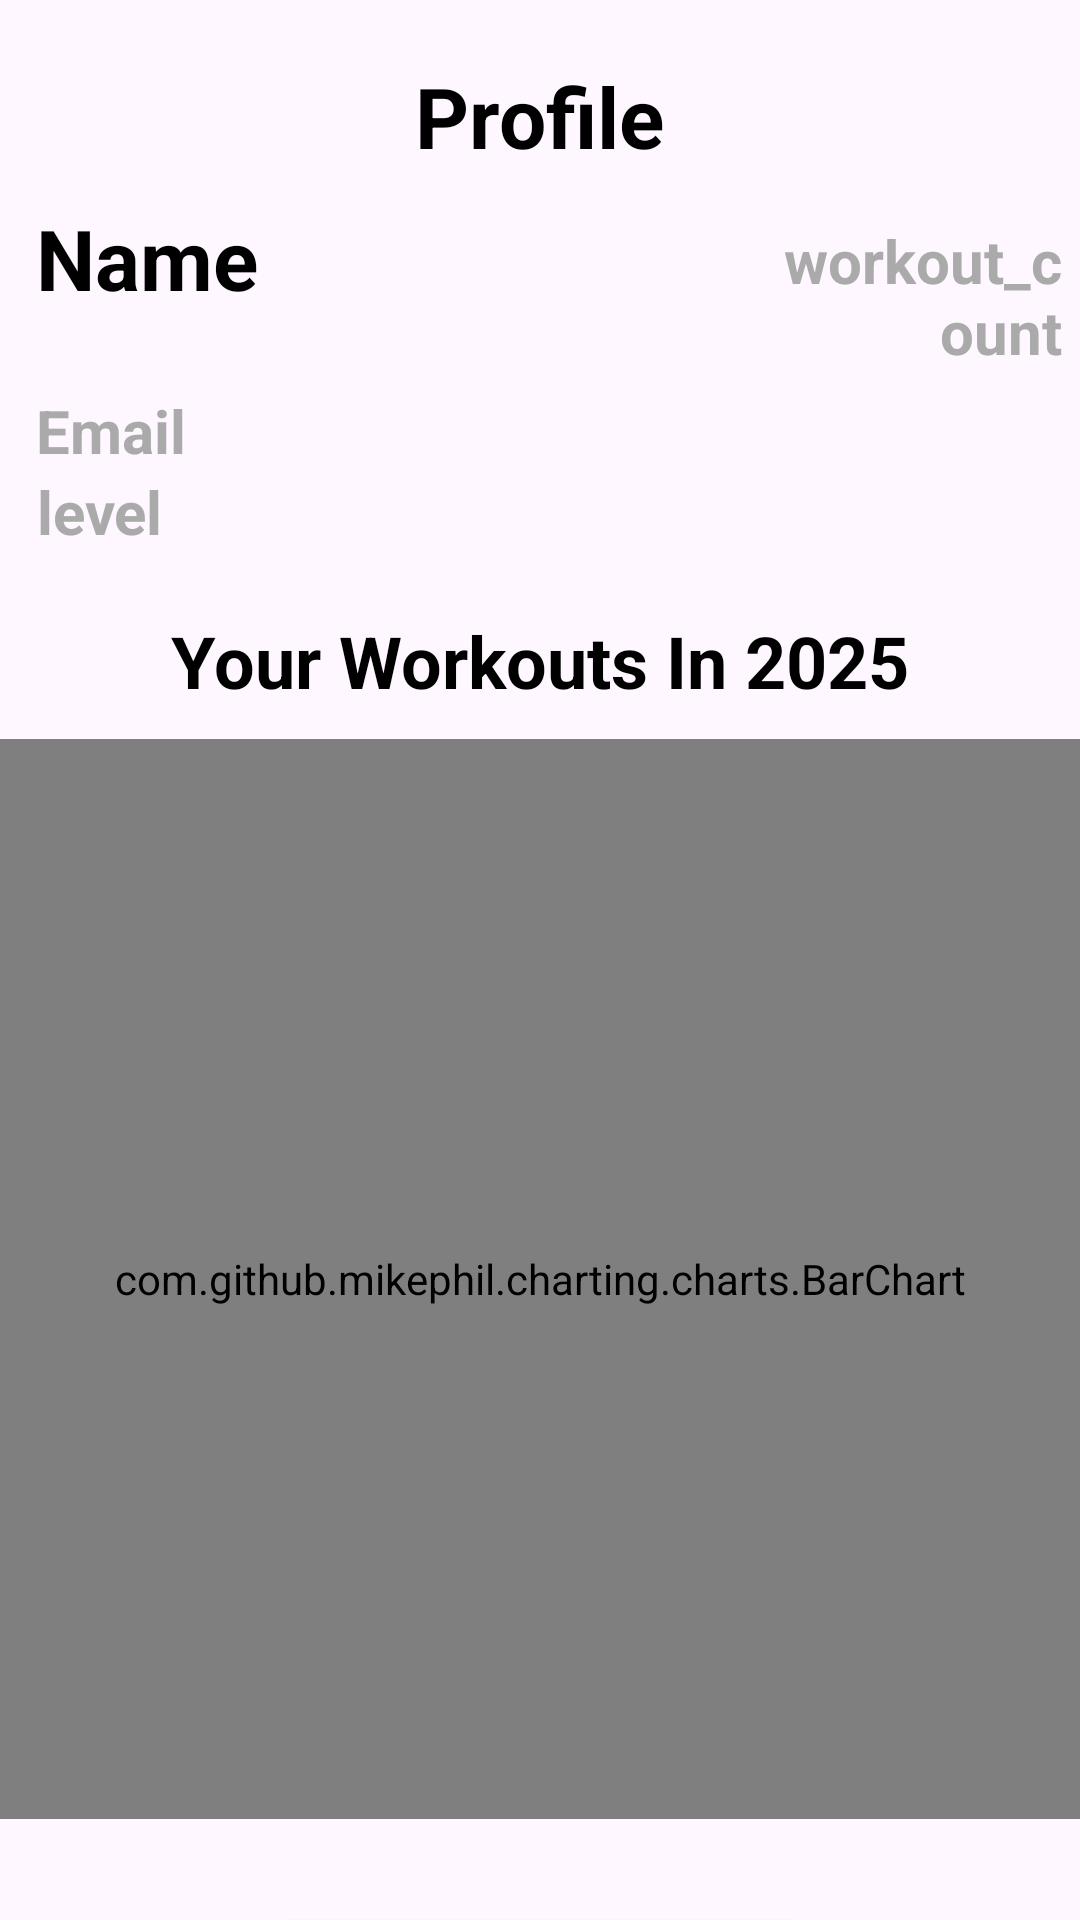

Android layout source for this screen:
<!-- AndroidManifest.xml: application theme Theme.Material3.Light -->
<!-- res/layout/activity_profile.xml -->
<?xml version="1.0" encoding="utf-8"?>
<LinearLayout
    xmlns:android="http://schemas.android.com/apk/res/android"
    xmlns:app="http://schemas.android.com/apk/res-auto"
    xmlns:tools="http://schemas.android.com/tools"
    android:layout_width="match_parent"
    android:layout_height="match_parent"
    android:orientation="vertical"
    tools:context=".ProfilePage"
    >

    
    <TextView
        android:id="@+id/profile"
        android:layout_width="wrap_content"
        android:layout_height="wrap_content"
        android:text="Profile"
        android:textSize="28sp"
        android:textStyle="bold"
        android:layout_marginTop="20dp"
        android:layout_gravity="center"
        android:textColor="@android:color/black"
        />

    
    <RelativeLayout
        android:layout_width="wrap_content"
        android:layout_height="wrap_content"
        android:layout_marginTop="10dp"
        android:layout_marginStart="12dp">
        <TextView
            android:id="@+id/username"
            android:layout_width="wrap_content"
            android:layout_height="wrap_content"
            android:text="@string/name"
            android:textSize="28sp"
            android:textStyle="bold"
            android:textColor="@android:color/black" />

        <TextView
            android:id="@+id/workout_count"
            android:layout_width="wrap_content"
            android:layout_height="wrap_content"
            android:layout_marginStart="240dp"
            android:gravity="right"
            android:padding="6dp"
            android:text="workout_count"
            android:textColor="@android:color/darker_gray"
            android:textSize="20sp"
            android:textStyle="bold" />
    </RelativeLayout>

    
    <TextView
        android:id="@+id/email"
        android:layout_width="wrap_content"
        android:layout_height="wrap_content"
        android:text="@string/email"
        android:textStyle="bold"
        android:textSize="20sp"
        android:textColor="@android:color/darker_gray"
        android:gravity="center"
        android:layout_marginStart="12dp"/>

    <TextView
        android:id="@+id/level"
        android:layout_width="wrap_content"
        android:layout_height="wrap_content"
        android:text="level"
        android:textStyle="bold"
        android:textSize="20sp"
        android:textColor="@android:color/darker_gray"
        android:gravity="center"
        android:layout_marginStart="12dp"/>

    

    <TextView
        android:layout_width="wrap_content"
        android:layout_height="wrap_content"
        android:text="Your Workouts In 2025"
        android:textSize="24sp"
        android:layout_gravity="center"
        android:textStyle="bold"
        android:textColor="@android:color/black"
        android:layout_marginTop="20sp"/>

    <com.github.mikephil.charting.charts.BarChart
        android:id="@+id/idBarChart"
        android:layout_width="380sp"
        android:layout_height="360sp"
        android:layout_gravity="center"
        android:layout_marginTop="10dp" />

    
    <Button
        android:layout_width="180dp"
        android:layout_height="60dp"
        android:text="User Info"
        android:layout_gravity="center"
        android:layout_marginTop="28dp"
        android:onClick="goToUserInfoActivity"
        android:backgroundTint="@color/button_primary"/>

    <include
        layout="@layout/toolbar"
        android:layout_width="match_parent"
        android:layout_height="wrap_content"
        android:layout_gravity="bottom" />

</LinearLayout>
<!-- res/layout/toolbar.xml (included above) -->
<?xml version="1.0" encoding="utf-8"?>
<RelativeLayout xmlns:android="http://schemas.android.com/apk/res/android"
    android:layout_width="match_parent"
    android:layout_height="wrap_content">

    
    <androidx.appcompat.widget.Toolbar
        android:id="@+id/toolbar"
        android:layout_width="match_parent"
        android:layout_height="?attr/actionBarSize"
        android:background="@color/menu1"
        android:theme="?attr/actionBarTheme"
        android:layout_alignParentBottom="true"
        android:padding="10dp">

        
        <LinearLayout
            android:layout_width="match_parent"
            android:layout_height="wrap_content"
            android:orientation="horizontal"
            android:weightSum="4"
            android:gravity="center">

            
            <ImageButton
                android:id="@+id/person_icon"
                android:layout_width="0dp"
                android:layout_height="wrap_content"
                android:layout_weight="1.1"
                android:src="@drawable/person1"
                android:background="?attr/selectableItemBackgroundBorderless"
                android:contentDescription="@string/profile_icon"
                android:onClick="goToProfilePage"/>

            

            <Button
                android:id="@+id/homeButton"
                android:layout_width="0dp"
                android:layout_height="wrap_content"
                android:layout_weight="1.2"
                android:background="?attr/selectableItemBackgroundBorderless"
                android:onClick="goToMainActivity"
                android:text="@string/home"
                android:textColor="@color/white"
                android:textSize="16sp" />

            
            <ImageButton
                android:id="@+id/dumbbell_icon"
                android:layout_width="0dp"
                android:layout_height="wrap_content"
                android:layout_weight="1.1"
                android:src="@drawable/dumbbell1"
                android:background="?attr/selectableItemBackgroundBorderless"
                android:contentDescription="@string/dumbbell_icon"
                android:scaleType="centerInside"
                android:onClick="goToWorkoutDataActivity"/>
        </LinearLayout>

    </androidx.appcompat.widget.Toolbar>

</RelativeLayout>
<!-- resources referenced by this layout -->
<resources>
  <color name="button_primary">#7D7098</color>
  <color name="menu1">#333333</color>
  <color name="white">#FFFFFFFF</color>
  <string name="dumbbell_icon">Dumbbell Icon</string>
  <string name="email">Email</string>
  <string name="home">Home</string>
  <string name="name">Name</string>
  <string name="profile_icon">Profile Icon</string>
</resources>
